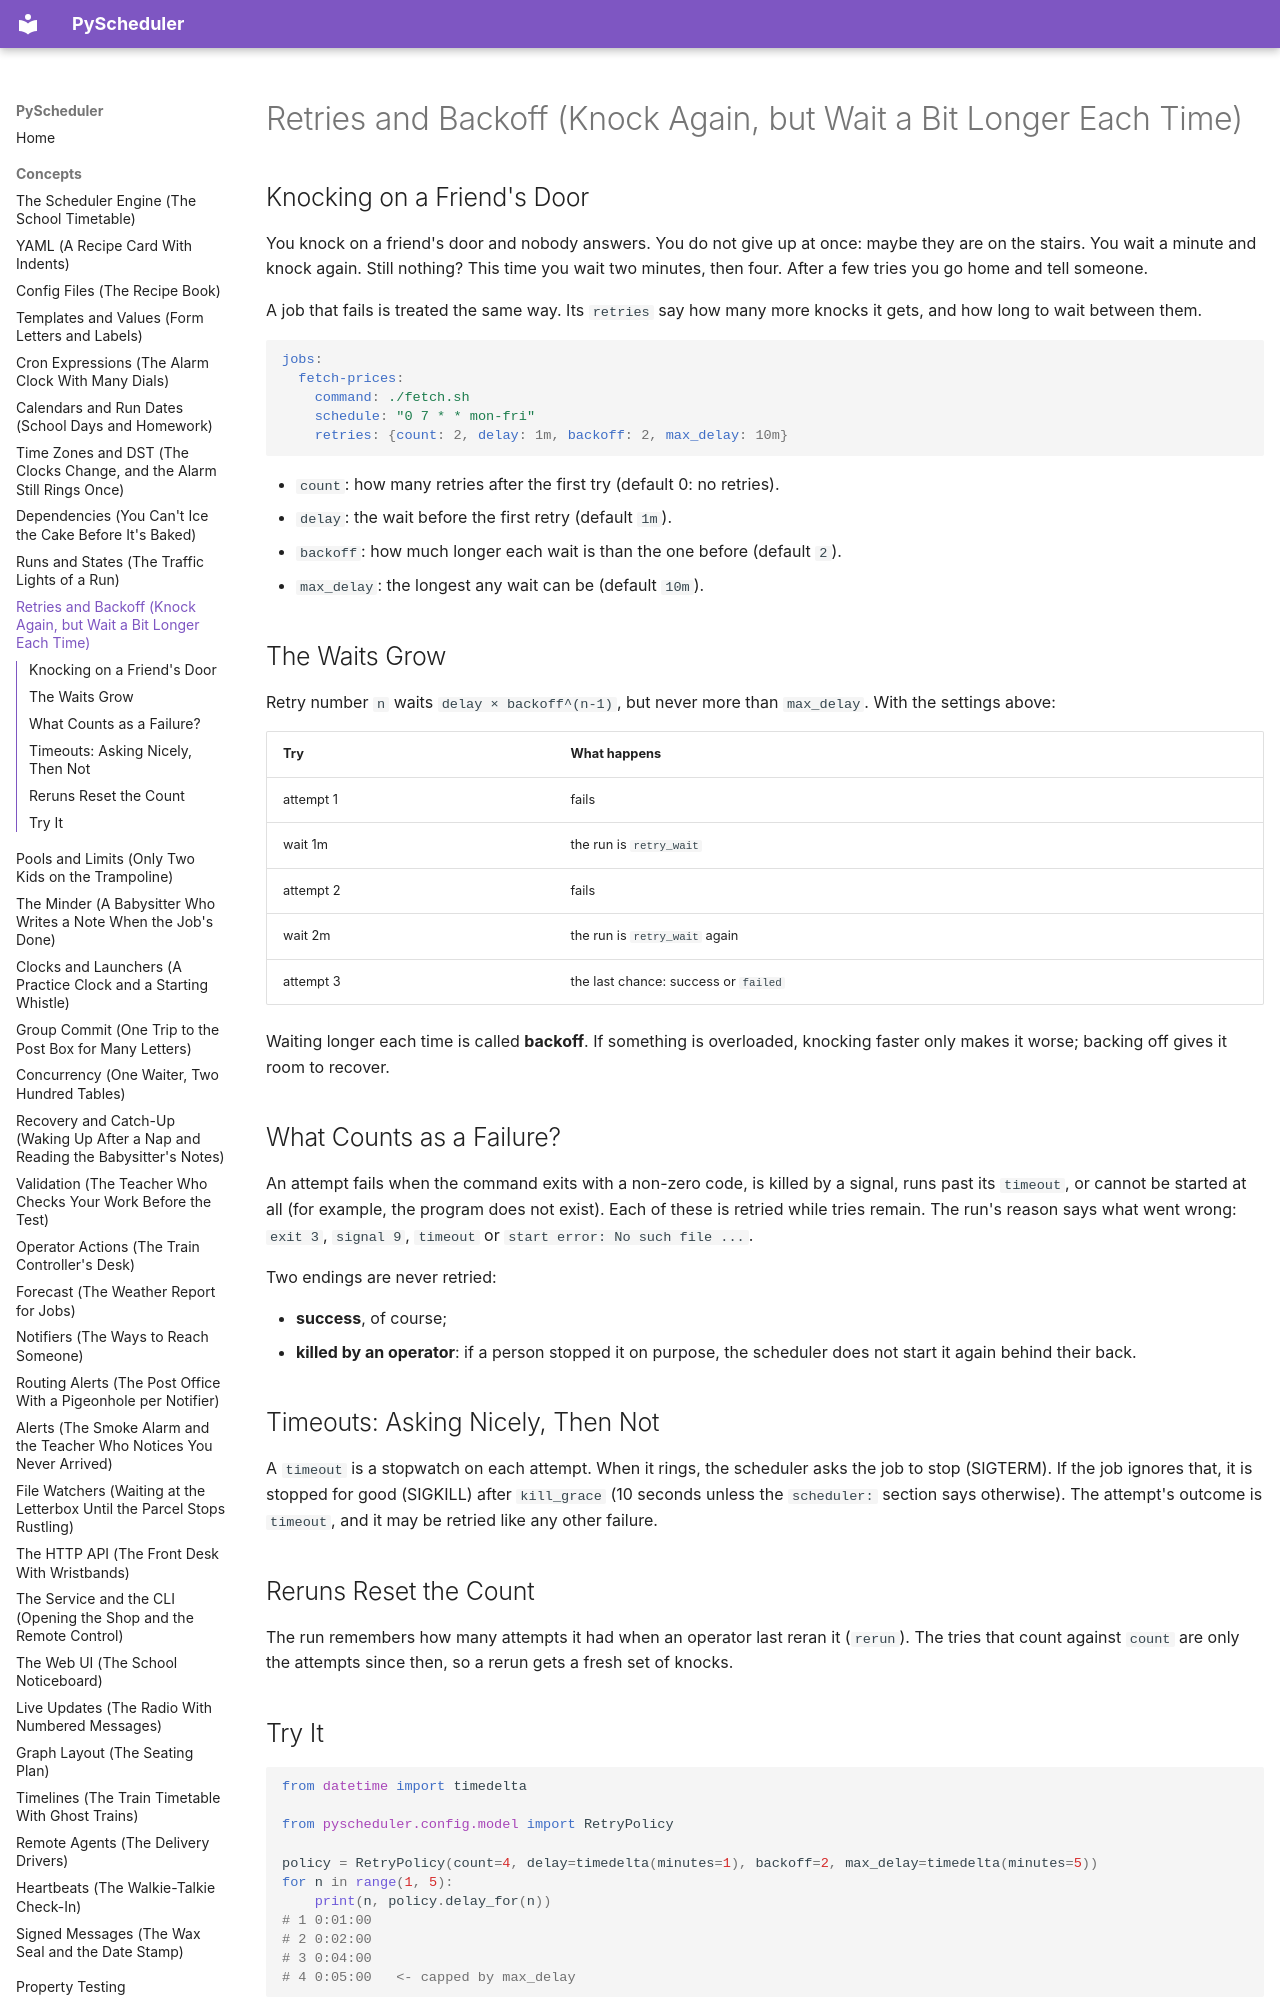

repository: robcox2910/pyscheduler · page: concepts/retries-and-backoff/index.html · generator: mkdocs

# Retries and Backoff (Knock Again, but Wait a Bit Longer Each Time)

## Knocking on a Friend's Door

You knock on a friend's door and nobody answers. You do not give up at
once: maybe they are on the stairs. You wait a minute and knock again.
Still nothing? This time you wait two minutes, then four. After a few
tries you go home and tell someone.

A job that fails is treated the same way. Its `retries` say how many
more knocks it gets, and how long to wait between them.

```yaml
jobs:
  fetch-prices:
    command: ./fetch.sh
    schedule: "0 7 * * mon-fri"
    retries: {count: 2, delay: 1m, backoff: 2, max_delay: 10m}
```

- `count`: how many retries after the first try (default 0: no retries).
- `delay`: the wait before the first retry (default `1m`).
- `backoff`: how much longer each wait is than the one before (default `2`).
- `max_delay`: the longest any wait can be (default `10m`).

## The Waits Grow

Retry number `n` waits `delay × backoff^(n-1)`, but never more than
`max_delay`. With the settings above:

| Try        | What happens                          |
|------------|---------------------------------------|
| attempt 1  | fails                                 |
| wait 1m    | the run is `retry_wait`               |
| attempt 2  | fails                                 |
| wait 2m    | the run is `retry_wait` again         |
| attempt 3  | the last chance: success or `failed`  |

Waiting longer each time is called **backoff**. If something is
overloaded, knocking faster only makes it worse; backing off gives it
room to recover.

## What Counts as a Failure?

An attempt fails when the command exits with a non-zero code, is killed
by a signal, runs past its `timeout`, or cannot be started at all (for
example, the program does not exist). Each of these is retried while
tries remain. The run's reason says what went wrong: `exit 3`,
`signal 9`, `timeout` or `start error: No such file ...`.

Two endings are never retried:

- **success**, of course;
- **killed by an operator**: if a person stopped it on purpose, the
  scheduler does not start it again behind their back.
